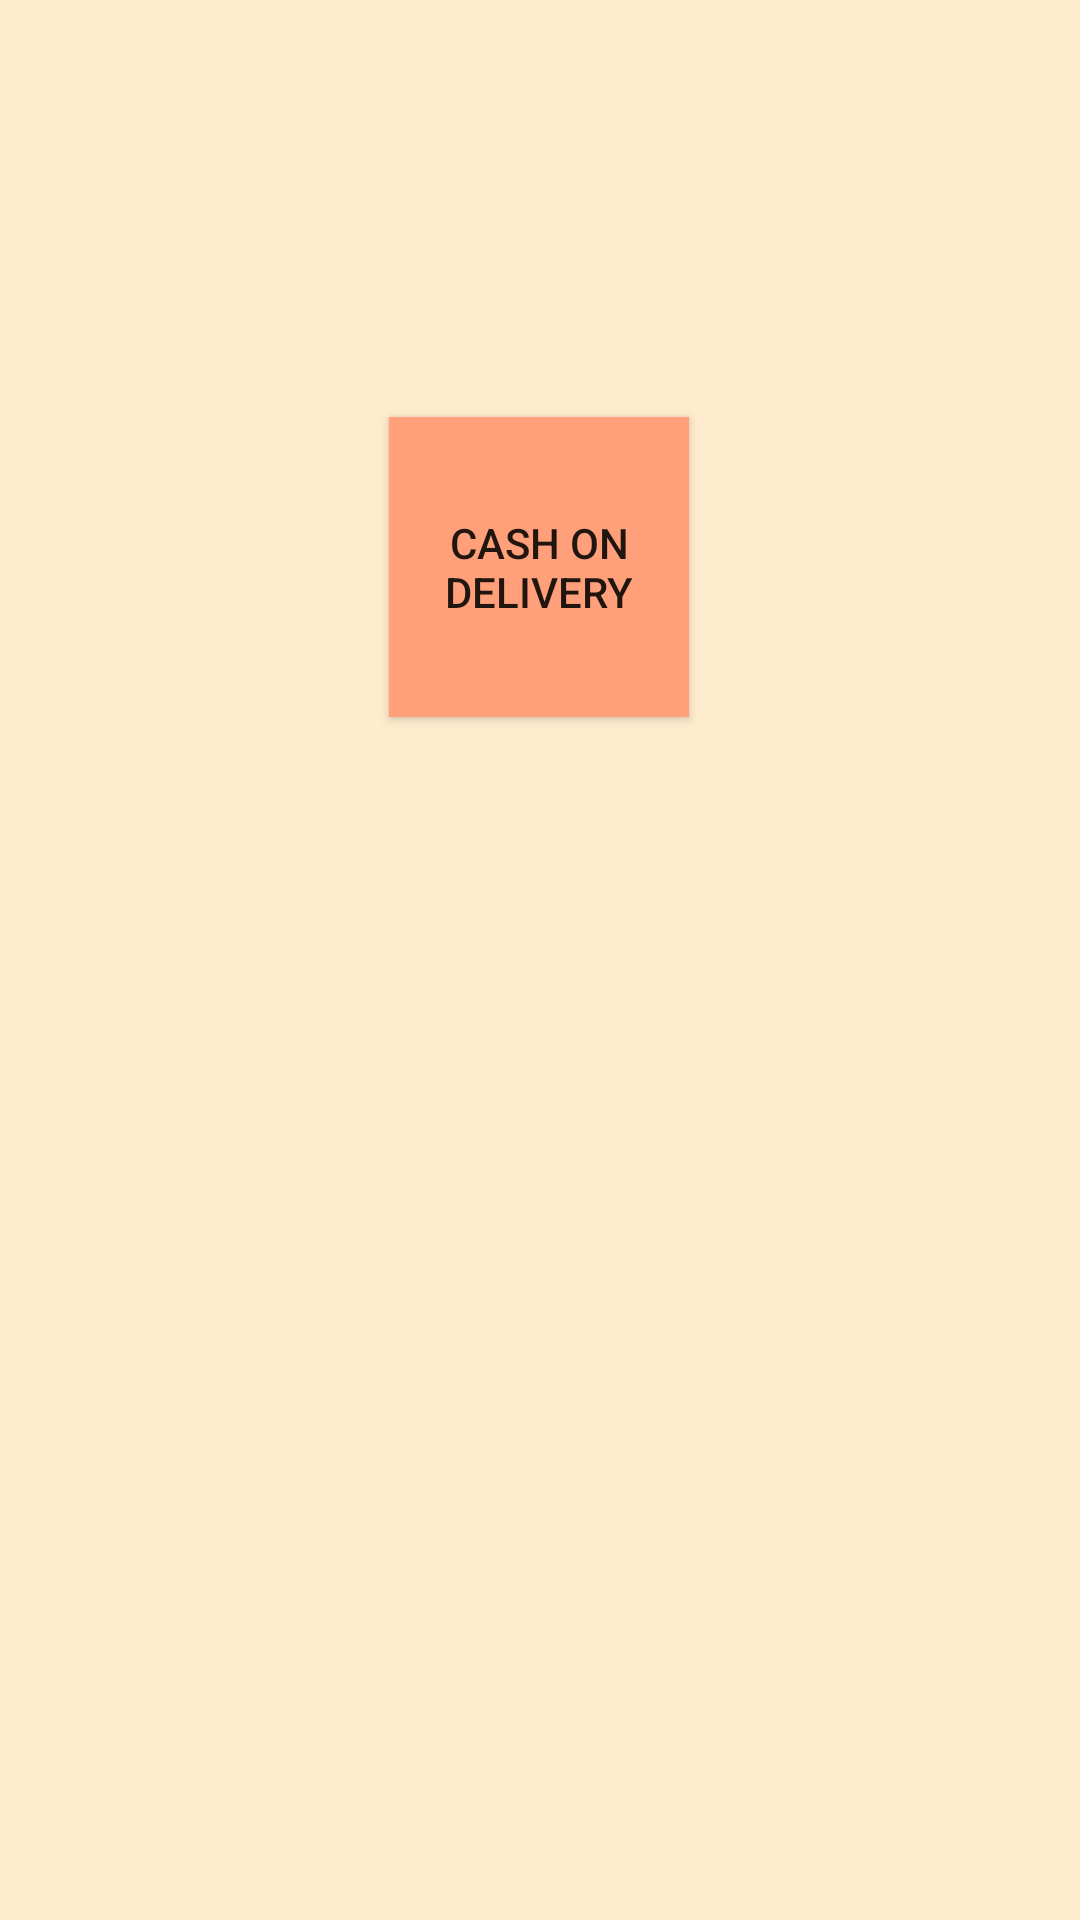

Produce the Android XML layout that renders to this screen, including the resource entries it uses.
<!-- AndroidManifest.xml: application theme AppTheme -->
<!-- res/layout/activity_payment_page.xml -->
<?xml version="1.0" encoding="utf-8"?>
<android.support.constraint.ConstraintLayout xmlns:android="http://schemas.android.com/apk/res/android"
    xmlns:app="http://schemas.android.com/apk/res-auto"
    xmlns:tools="http://schemas.android.com/tools"
    android:layout_width="match_parent"
    android:layout_height="match_parent"
    android:background="#ffebcd"
    tools:context=".paymentPage">

    <Button
        android:id="@+id/codbutton"
        android:layout_width="100dp"
        android:layout_height="100dp"
        android:layout_marginStart="8dp"
        android:layout_marginLeft="8dp"
        android:layout_marginTop="8dp"
        android:layout_marginEnd="8dp"
        android:layout_marginRight="8dp"
        android:layout_marginBottom="8dp"
        android:background="#ffa07a"
        android:text="cash on delivery"
        app:layout_constraintBottom_toBottomOf="parent"
        app:layout_constraintEnd_toEndOf="parent"
        app:layout_constraintHorizontal_bias="0.498"
        app:layout_constraintStart_toStartOf="parent"
        app:layout_constraintTop_toTopOf="parent"
        app:layout_constraintVertical_bias="0.25" />
</android.support.constraint.ConstraintLayout>
<!-- resources referenced by this layout -->
<resources>
  <style name="AppTheme" parent="Theme.AppCompat.Light.DarkActionBar">
          
          <item name="android:windowNoTitle">true</item>
          <item name="colorPrimary">#ffa07a</item>
          <item name="colorPrimaryDark">#ffa07a</item>
          <item name="colorAccent">#ffe4e1</item>
      </style>
</resources>
